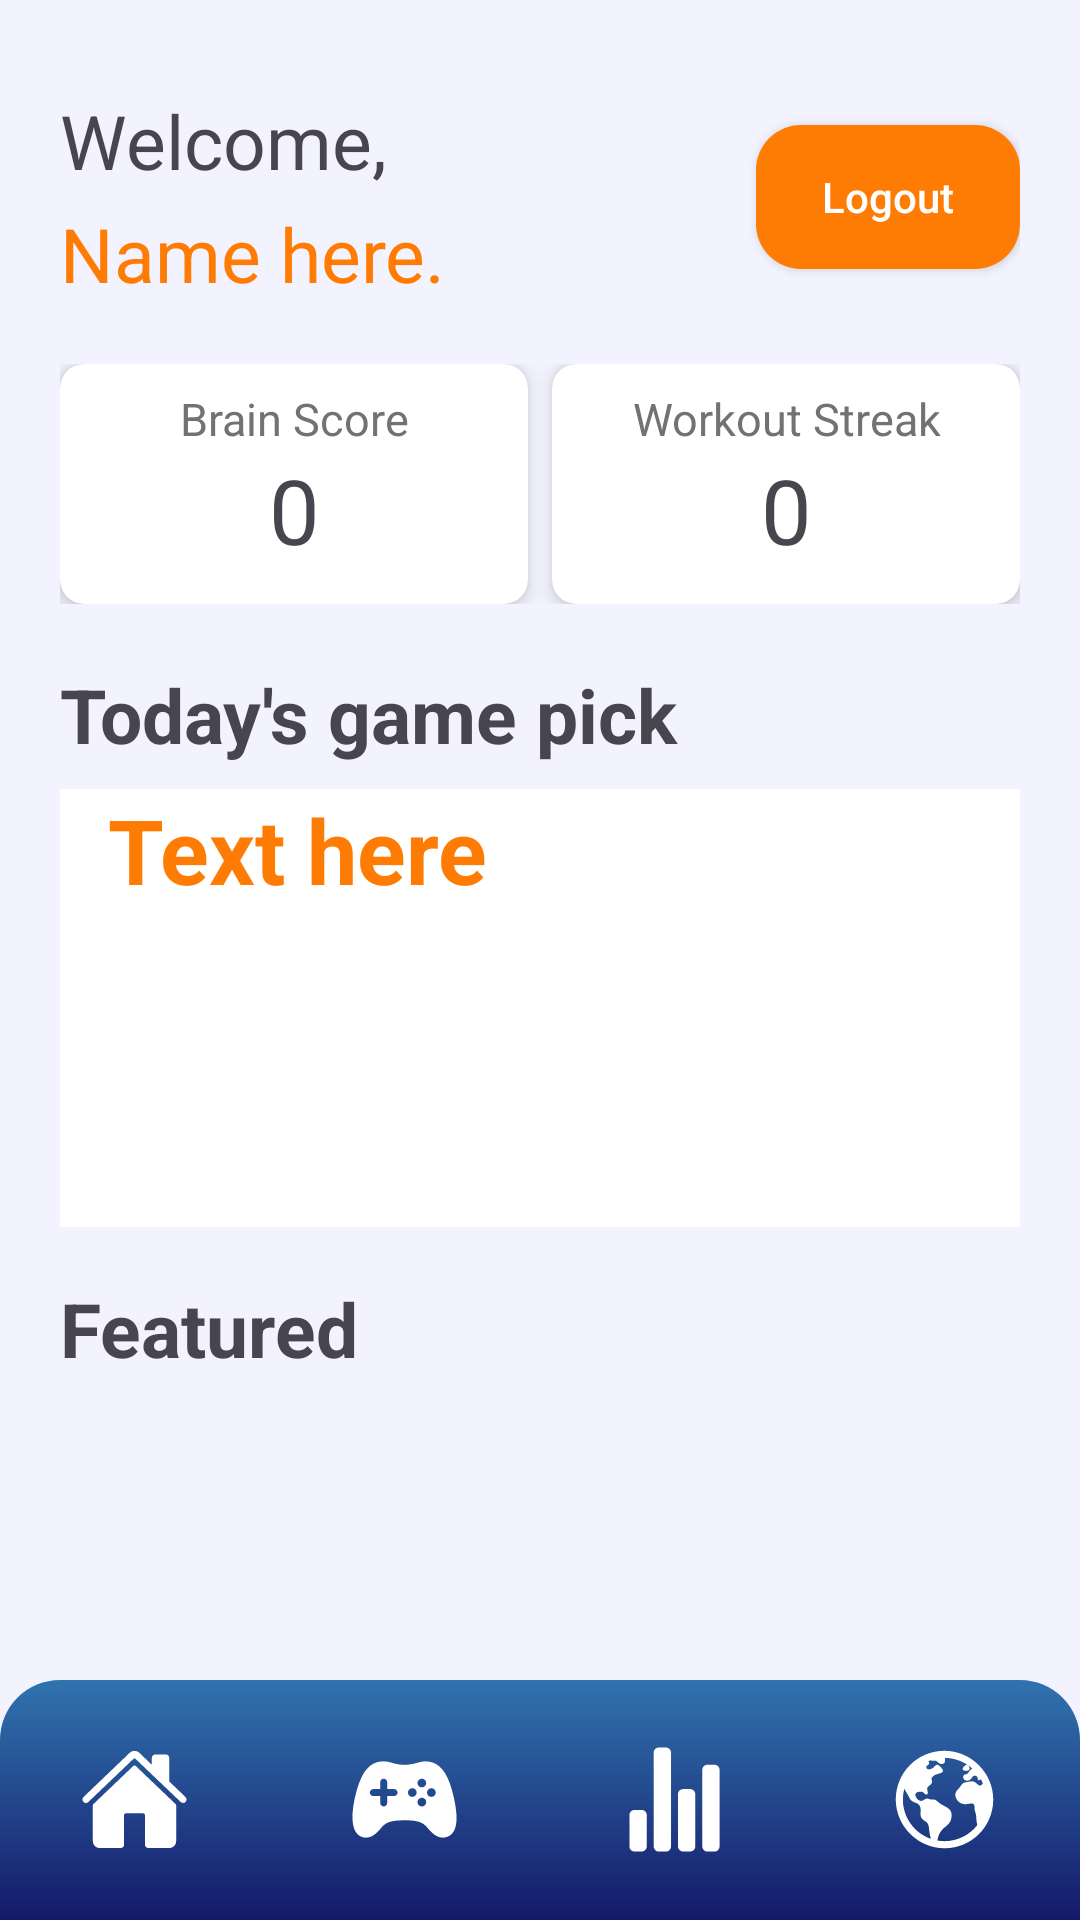

Android layout source for this screen:
<!-- AndroidManifest.xml: activity theme Theme.Material3.Light.NoActionBar -->
<!-- res/layout/activity_main.xml -->
<?xml version="1.0" encoding="utf-8"?>
<RelativeLayout xmlns:android="http://schemas.android.com/apk/res/android"
    xmlns:app="http://schemas.android.com/apk/res-auto"
    xmlns:tools="http://schemas.android.com/tools"
    android:layout_width="match_parent"
    android:layout_height="match_parent"
    android:background="@color/bg"
    tools:context=".MainActivity">




    <LinearLayout
        android:id="@+id/content_layout"
        android:layout_width="match_parent"
        android:layout_height="wrap_content"
        android:layout_above="@id/bottomNavigation"
        android:layout_alignParentTop="true"
        android:layout_marginStart="20dp"
        android:layout_marginTop="20dp"
        android:layout_marginEnd="20dp"
        android:layout_marginBottom="20dp"
        android:orientation="vertical">

        
        <LinearLayout
            android:layout_width="match_parent"
            android:layout_height="wrap_content"
            android:layout_marginTop="10dp"
            android:layout_marginBottom="10dp"
            android:gravity="center_vertical"
            android:orientation="horizontal">

            <LinearLayout
                android:layout_width="0dp"
                android:layout_height="wrap_content"
                android:layout_weight="1"
                android:orientation="vertical">

                <TextView
                    android:id="@+id/greetings"
                    android:layout_width="match_parent"
                    android:layout_height="wrap_content"
                    android:layout_marginBottom="4dp"
                    android:text="@string/welcome"
                    android:textSize="25sp" />

                <TextView
                    android:id="@+id/display_name"
                    android:layout_width="match_parent"
                    android:layout_height="wrap_content"
                    android:text="@string/name_here"
                    android:textColor="@color/orange"
                    android:textSize="25sp" />
            </LinearLayout>

            <androidx.appcompat.widget.AppCompatButton
                android:textAllCaps="false"
                android:textColor="@color/white"
                android:id="@+id/logout"
                android:background="@drawable/rounded_button_orange"
                android:layout_width="wrap_content"
                android:layout_height="wrap_content"
                android:text="@string/logout" />
        </LinearLayout>

        
        <LinearLayout
            android:layout_width="match_parent"
            android:layout_height="wrap_content"
            android:layout_marginTop="10dp"
            android:layout_marginBottom="10dp"
            android:orientation="horizontal">

            
            <androidx.cardview.widget.CardView
                android:layout_width="0dp"
                android:layout_height="80dp"
                android:layout_marginEnd="8dp"
                android:layout_weight="1"
                app:cardCornerRadius="8dp"
                app:cardElevation="4dp">

                <LinearLayout
                    android:layout_width="match_parent"
                    android:layout_height="wrap_content"
                    android:orientation="vertical"
                    android:padding="8dp">

                    <TextView
                        android:layout_width="match_parent"
                        android:layout_height="wrap_content"
                        android:gravity="center"
                        android:text="Brain Score"
                        android:textColor="@color/grey2"
                        android:textSize="15sp" />

                    <TextView
                        android:layout_width="match_parent"
                        android:layout_height="wrap_content"
                        android:gravity="center"
                        android:id="@+id/brainScoreNum"
                        android:text="0"
                        android:textSize="30sp" />
                </LinearLayout>
            </androidx.cardview.widget.CardView>

            
            <androidx.cardview.widget.CardView
                android:layout_width="0dp"
                android:layout_height="80dp"
                android:layout_weight="1"
                app:cardCornerRadius="8dp"
                app:cardElevation="4dp">

                <LinearLayout
                    android:layout_width="match_parent"
                    android:layout_height="wrap_content"
                    android:orientation="vertical"
                    android:padding="8dp">

                    <TextView
                        android:layout_width="match_parent"
                        android:layout_height="wrap_content"
                        android:gravity="center"
                        android:text="Workout Streak"
                        android:textColor="@color/grey2"
                        android:textSize="15sp" />

                    <TextView
                        android:id="@+id/workoutStreakNum"
                        android:layout_width="match_parent"
                        android:layout_height="wrap_content"
                        android:gravity="center"
                        android:text="0"
                        android:textSize="30sp" />
                </LinearLayout>
            </androidx.cardview.widget.CardView>
        </LinearLayout>

        
        <TextView
            android:id="@+id/recommendation"
            android:layout_width="match_parent"
            android:layout_height="wrap_content"
            android:layout_marginTop="10dp"
            android:layout_marginBottom="4dp"
            android:text="@string/today_s_game_pick"
            android:textStyle="bold"
            android:textSize="25sp" />

        <androidx.constraintlayout.widget.ConstraintLayout
            android:id="@+id/todaysGamePick"
            android:layout_width="match_parent"
            android:layout_height="157dp">

            <include
                layout="@layout/viewholder_game"
                android:layout_width="match_parent"
                android:layout_height="wrap_content" />










        </androidx.constraintlayout.widget.ConstraintLayout>

        

        <TextView
            android:id="@+id/featured"
            android:layout_width="match_parent"
            android:layout_height="wrap_content"
            android:layout_marginTop="10dp"
            android:layout_marginBottom="4dp"
            android:text="@string/featured"
            android:textStyle="bold"
            android:textSize="25sp" />

        <androidx.recyclerview.widget.RecyclerView
            android:id="@+id/featured_recycler_view"
            android:layout_width="match_parent"
            android:layout_height="wrap_content" />

        

        
        
        
        
        
        
        
    </LinearLayout>


<com.google.android.material.bottomnavigation.BottomNavigationView
    android:id="@+id/bottomNavigation"
    android:layout_width="match_parent"
    android:layout_height="wrap_content"
    android:background="@drawable/bottom_background"
    android:elevation="2dp"
    app:itemIconSize="37dp"
    app:itemIconTint="@drawable/item_selector"
    app:itemRippleColor="@android:color/transparent"
    app:labelVisibilityMode="unlabeled"
    app:menu="@menu/bottom_menu"
    android:layout_alignParentBottom="true"/>

</RelativeLayout>
<!-- res/layout/viewholder_game.xml (included above) -->
<?xml version="1.0" encoding="utf-8"?>
<androidx.constraintlayout.widget.ConstraintLayout xmlns:android="http://schemas.android.com/apk/res/android"
    xmlns:app="http://schemas.android.com/apk/res-auto"
    xmlns:tools="http://schemas.android.com/tools"
    android:layout_width="wrap_content"
    android:layout_margin="10dp"
    android:layout_height="wrap_content">

    <ImageView
        android:background="@drawable/game_background"
        android:id="@+id/imageViewGame"
        android:layout_width="375dp"
        android:layout_height="150dp"
        app:layout_constraintBottom_toBottomOf="parent"
        app:layout_constraintEnd_toEndOf="parent"
        app:layout_constraintStart_toStartOf="parent"
        app:layout_constraintTop_toTopOf="parent"
        tools:srcCompat="@drawable/game_math" />

    <TextView
        android:id="@+id/textViewOverlay"
        android:layout_width="wrap_content"
        android:layout_height="wrap_content"
        android:textStyle="bold"
        android:padding="4dp"
        android:layout_marginBottom="10dp"
        android:text="Text here"
        android:textColor="@color/orange"
        android:textSize="30sp"
        app:layout_constraintEnd_toEndOf="@id/imageViewGame"
        app:layout_constraintHorizontal_bias="0.056"
        app:layout_constraintStart_toStartOf="parent"
        app:layout_constraintTop_toTopOf="@id/imageViewGame" />
</androidx.constraintlayout.widget.ConstraintLayout>
<!-- resources referenced by this layout -->
<resources>
  <color name="bg">#F3F3FF</color>
  <color name="grey2">#727272</color>
  <color name="orange">#FF7C04</color>
  <color name="white">#FFFFFFFF</color>
  <!-- drawable bottom_background (drawable) -->
  <?xml version="1.0" encoding="utf-8"?>
  <shape xmlns:android="http://schemas.android.com/apk/res/android"
      android:shape="rectangle">
  
      <gradient
          android:startColor="@color/blue"
          android:endColor="@color/light_blue"
          android:angle="90"
          android:type="linear"
      />
      <corners
          android:topLeftRadius="20dp"
          android:topRightRadius="20dp" />
  
  </shape>
  <!-- drawable game_background (drawable) -->
  <?xml version="1.0" encoding="utf-8"?>
  <layer-list xmlns:android="http://schemas.android.com/apk/res/android">
  
  
  
  
  
  
  
  
  
  
  
  
      
      <item android:top="4dp" android:right="4dp" android:left="4dp">
          <shape android:shape="rectangle">
              <solid android:color="@color/white"/>
              <corners android:radius="15dp"/>
          </shape>
      </item>
  </layer-list>
  <!-- drawable game_math: webp bitmap (mipmap-hdpi, 5682 bytes) -->
  <!-- drawable rounded_button_orange (drawable) -->
  <?xml version="1.0" encoding="utf-8"?>
  <shape xmlns:android="http://schemas.android.com/apk/res/android">
      <solid android:color="@color/orange"/> 
      <corners android:radius="15dp"/> 
  </shape>
  <string name="featured">Featured</string>
  <string name="logout">Logout</string>
  <string name="name_here">Name here.</string>
  <string name="today_s_game_pick">Today\'s game pick</string>
  <string name="welcome">Welcome,</string>
  <color name="blue">#15196A</color>
  <color name="light_blue">#3073AF</color>
</resources>
